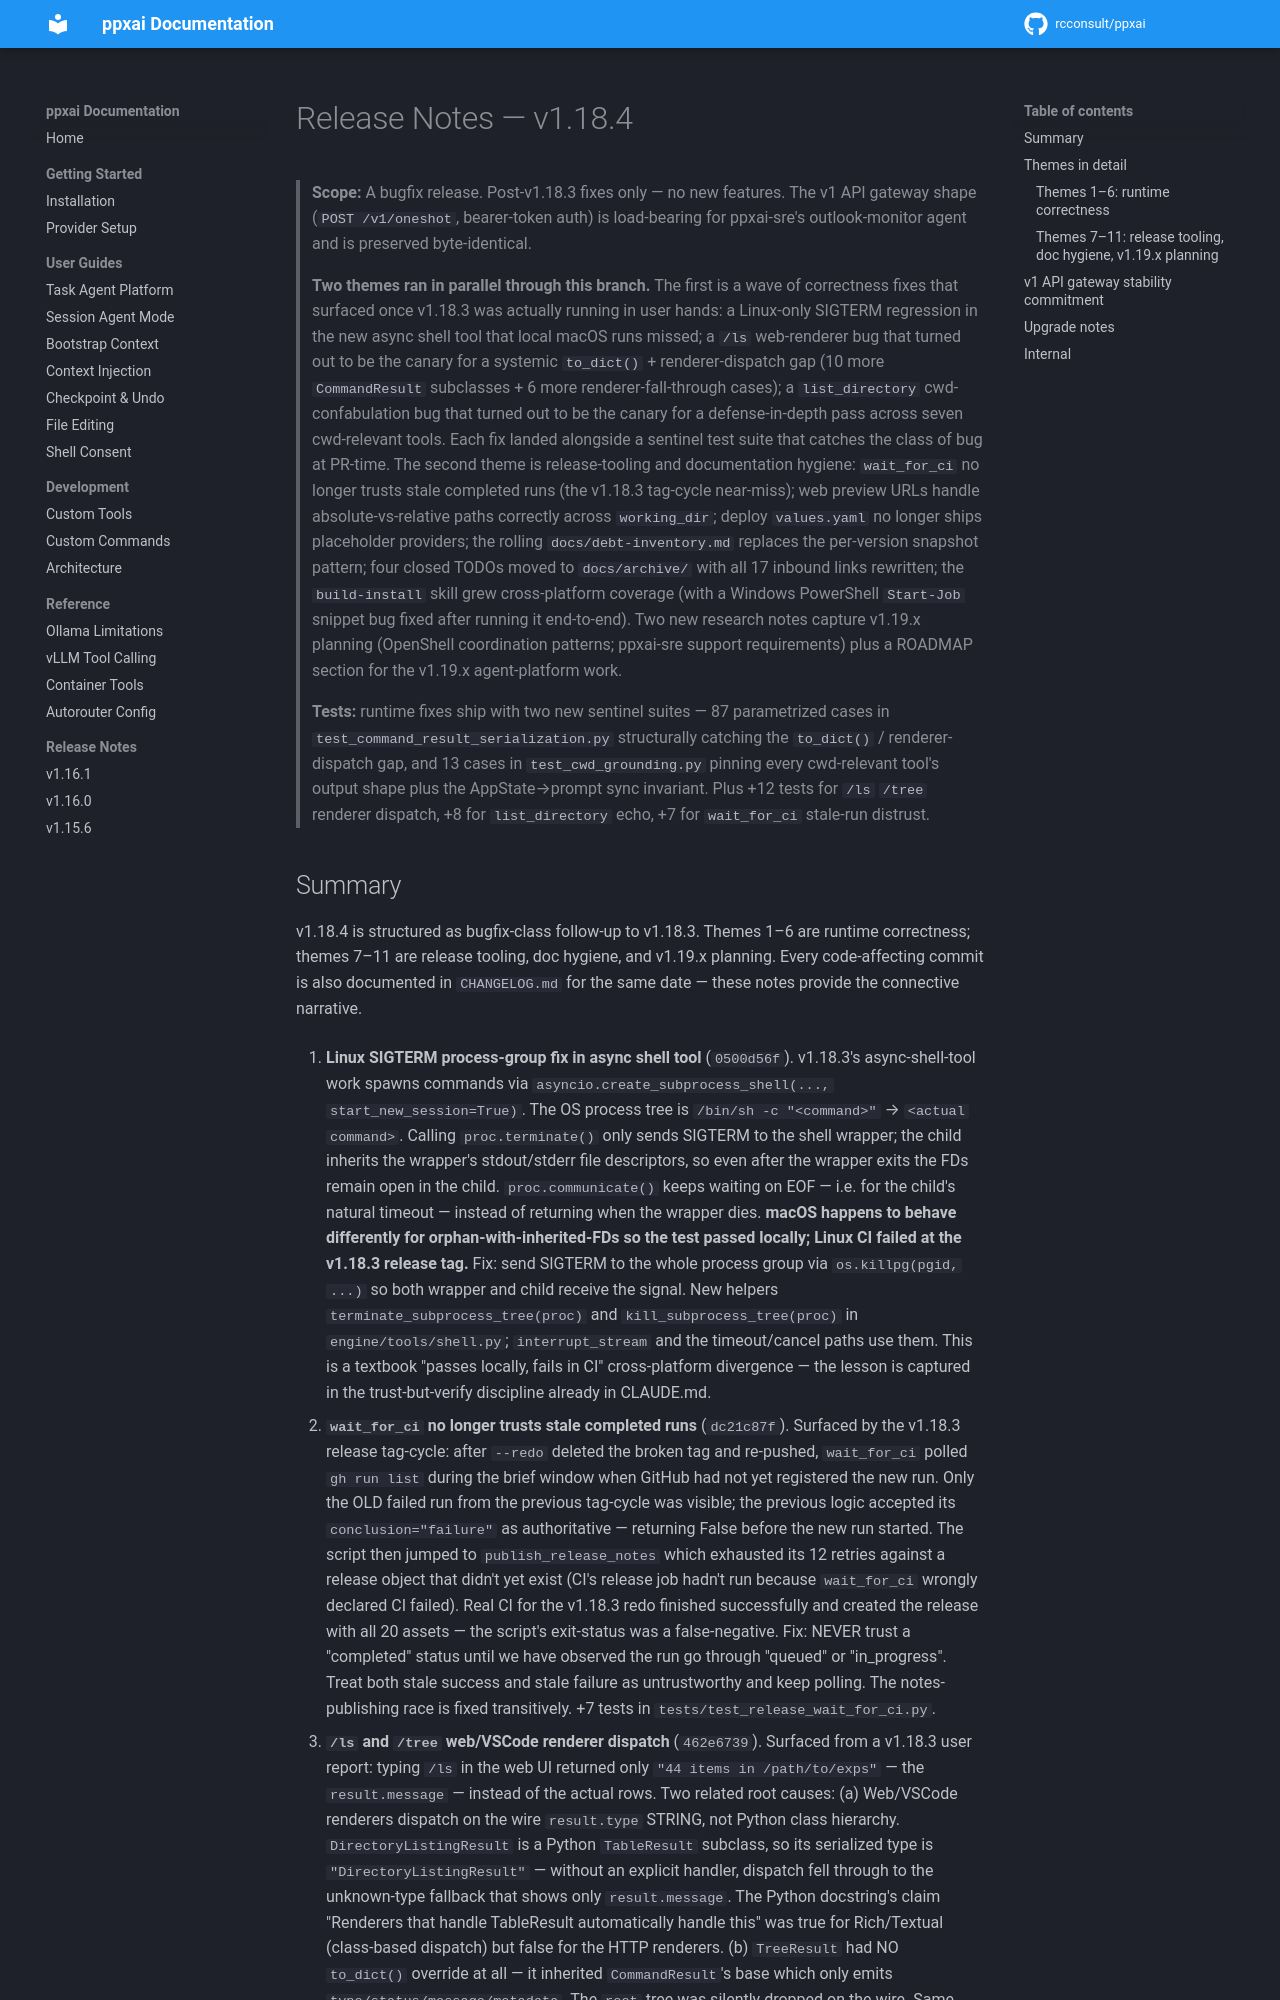

repository: rcconsult/ppxai · page: 1.19.4/archive/release-notes/release-notes-v1.18.4/index.html · generator: mkdocs

# Release Notes — v1.18.4

> **Scope:** A bugfix release. Post-v1.18.3 fixes only — no new
> features. The v1 API gateway shape (`POST /v1/oneshot`, bearer-token
> auth) is load-bearing for ppxai-sre's outlook-monitor agent and is
> preserved byte-identical.
>
> **Two themes ran in parallel through this branch.** The first is a
> wave of correctness fixes that surfaced once v1.18.3 was actually
> running in user hands: a Linux-only SIGTERM regression in the new
> async shell tool that local macOS runs missed; a `/ls` web-renderer
> bug that turned out to be the canary for a systemic `to_dict()` +
> renderer-dispatch gap (10 more `CommandResult` subclasses + 6 more
> renderer-fall-through cases); a `list_directory` cwd-confabulation
> bug that turned out to be the canary for a defense-in-depth pass
> across seven cwd-relevant tools. Each fix landed alongside a
> sentinel test suite that catches the class of bug at PR-time. The
> second theme is release-tooling and documentation hygiene:
> `wait_for_ci` no longer trusts stale completed runs (the v1.18.3
> tag-cycle near-miss); web preview URLs handle absolute-vs-relative
> paths correctly across `working_dir`; deploy `values.yaml` no
> longer ships placeholder providers; the rolling
> `docs/debt-inventory.md` replaces the per-version snapshot pattern;
> four closed TODOs moved to `docs/archive/` with all 17 inbound
> links rewritten; the `build-install` skill grew cross-platform
> coverage (with a Windows PowerShell `Start-Job` snippet bug fixed
> after running it end-to-end). Two new research notes capture
> v1.19.x planning (OpenShell coordination patterns; ppxai-sre
> support requirements) plus a ROADMAP section for the v1.19.x
> agent-platform work.
>
> **Tests:** runtime fixes ship with two new sentinel suites — 87
> parametrized cases in `test_command_result_serialization.py`
> structurally catching the `to_dict()` / renderer-dispatch gap, and
> 13 cases in `test_cwd_grounding.py` pinning every cwd-relevant
> tool's output shape plus the AppState→prompt sync invariant. Plus
> +12 tests for `/ls` `/tree` renderer dispatch, +8 for
> `list_directory` echo, +7 for `wait_for_ci` stale-run distrust.
